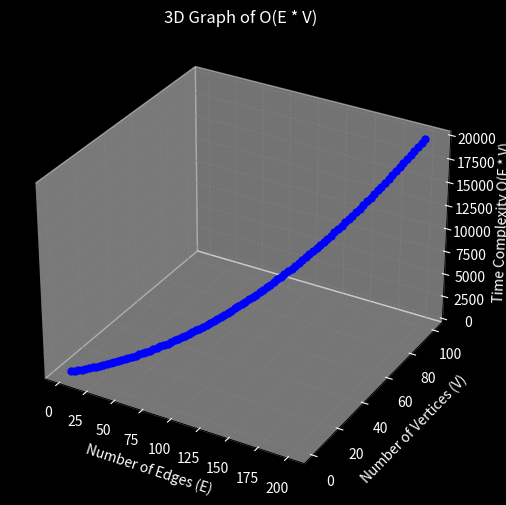

Here is the Python script that generated this plot:
import numpy as np
import matplotlib.pyplot as plt
from mpl_toolkits.mplot3d import Axes3D

# Generate values for vertices (V) and edges (E)
V = np.linspace(1, 100, 100)  # Values for vertices from 1 to 100
E = 2 * V  # Assuming the number of edges E is roughly twice the number of vertices

# Time complexity O(E * V)
complexity = E * V

# Create the figure for 3D plotting
fig = plt.figure(figsize=(10, 6), facecolor='black')  # Set figure size and background color
ax = fig.add_subplot(111, projection='3d')

# Plot E (x-axis), V (y-axis), and complexity (z-axis)
ax.plot(E, V, complexity, color='blue', marker='o', markersize=5, label='O(E * V)')

# Set axis labels and title
ax.set_title('3D Graph of O(E * V)', color='white')
ax.set_xlabel('Number of Edges (E)', color='white')
ax.set_ylabel('Number of Vertices (V)', color='white')
ax.set_zlabel('Time Complexity O(E * V)', color='white')

# Customize the plot background and grid
ax.set_facecolor('black')  # Set the background color for the plot
ax.xaxis.set_tick_params(colors='white')  # Set tick colors for x-axis
ax.yaxis.set_tick_params(colors='white')  # Set tick colors for y-axis
ax.zaxis.set_tick_params(colors='white')  # Set tick colors for z-axis

# Customize grid
ax.xaxis._axinfo['grid'].update(color='grey', linestyle='--', linewidth=0.5)  # Grey grid for x-axis
ax.yaxis._axinfo['grid'].update(color='grey', linestyle='--', linewidth=0.5)  # Grey grid for y-axis
ax.zaxis._axinfo['grid'].update(color='grey', linestyle='--', linewidth=0.5)  # Grey grid for z-axis

# Show the plot
plt.show()
